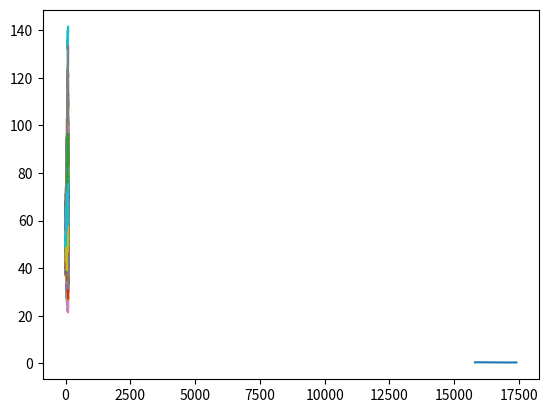

Reproduce this figure in Python.
# -*- coding: utf-8 -*-
"""
Spyder Editor
This is a temporary script file.
"""
import math
from scipy.stats import norm
import numpy as np
import matplotlib.pyplot as plt

def blscall(S,K,T,r,vol):#K履約價
    d1 = (math.log(S/K)+(r+vol*vol/2)*T)/(vol*math.sqrt(T))
    d2 = d1-vol*math.sqrt(T)
    call = S*norm.cdf(d1)-K*math.exp(-r*T)*norm.cdf(d2)
    return call

def MCcall(S,K,T,r,vol,N):
    dt = T/N
    St = np.zeros((N+1))
    St[0]=S
    for i in range(N):
        St[i+1] = St[i]*math.exp((r-0.5*vol*vol)*dt+vol*np.random.normal()*math.sqrt(dt))
    return St

def BisectioniBLS(S,K,T,r,call):#用bisection求vol
    left = 0.00000001
    right = 1
    while(right-left>0.00001):
        middle = (left+right)/2
        if((blscall(S,K,r,T,middle)-call)*(blscall(S,K,r,T,left)-call)<0):
            right = middle
        else:
            left = middle
    return (left+right)/2

S = 50
K = 40
T = 2
r = 0.08
vol = 0.2
print('blscall:',blscall(S,K,T,r,vol))

N=100
M=1000
mcresult = MCcall(S,K,T,r,vol,N)


def calcall_plot(M,N,K):
    call = 0
    for i in range(M):
        Sa = MCcall(S,K,T,r,vol,N)
        plt.plot(Sa)
        if(Sa[-1]-K>0):
            call += (Sa[-1]-K)
    plt.show()
    return call/M*math.exp(-r*T)
print('MCcall',calcall_plot(M,N,K))


def calcall(M,N,K):
    call = 0
    for i in range(M):
        Sa = MCcall(S,K,T,r,vol,N)
        #plt.plot(Sa)
        if(Sa[-1]-K>0):
            call += (Sa[-1]-K)
    plt.show()
    return call/M*math.exp(-r*T)

def calavgdef(M,N,K):
    difsum = 0
    for i in range(10):
        bls = blscall(S,K,T,r,vol)
        cal = calcall(M,N,K)
        difsum += abs(bls-cal)
    return difsum/10
print('Monte Carlo Simulationc和公式解的平均誤差:',calavgdef(M,N,K))


    

Na = [10, 100,1000]
Ma = [10, 100,1000]


#%%

for a in Na:
    for b in Ma:
        print('N:',a,'M:',b)
        #tmp = calcall(b,a,K)
        print(calavgdef(b,a,K))#abs(tmp - blscall(S,K,T,r,vol))
#%%
#以台指選202110為例
S = 16393.16
r = 0.00825
T = 10/252#一年252個交易日
call =[655,585,499,434,372,306,248,199,156,117,86,60,41,28.5,20.5,14.5,10]
Ka = np.arange(15800,17500,100)
vola = np.zeros(len(Ka))
for i in range(len(Ka)):
    vola[i] = BisectioniBLS(S,Ka[i],T,r,call[i])
    print('K:',Ka[i],'vol:', vola[i],'call',call[i])
plt.plot(Ka,vola)#測微笑曲線

    
